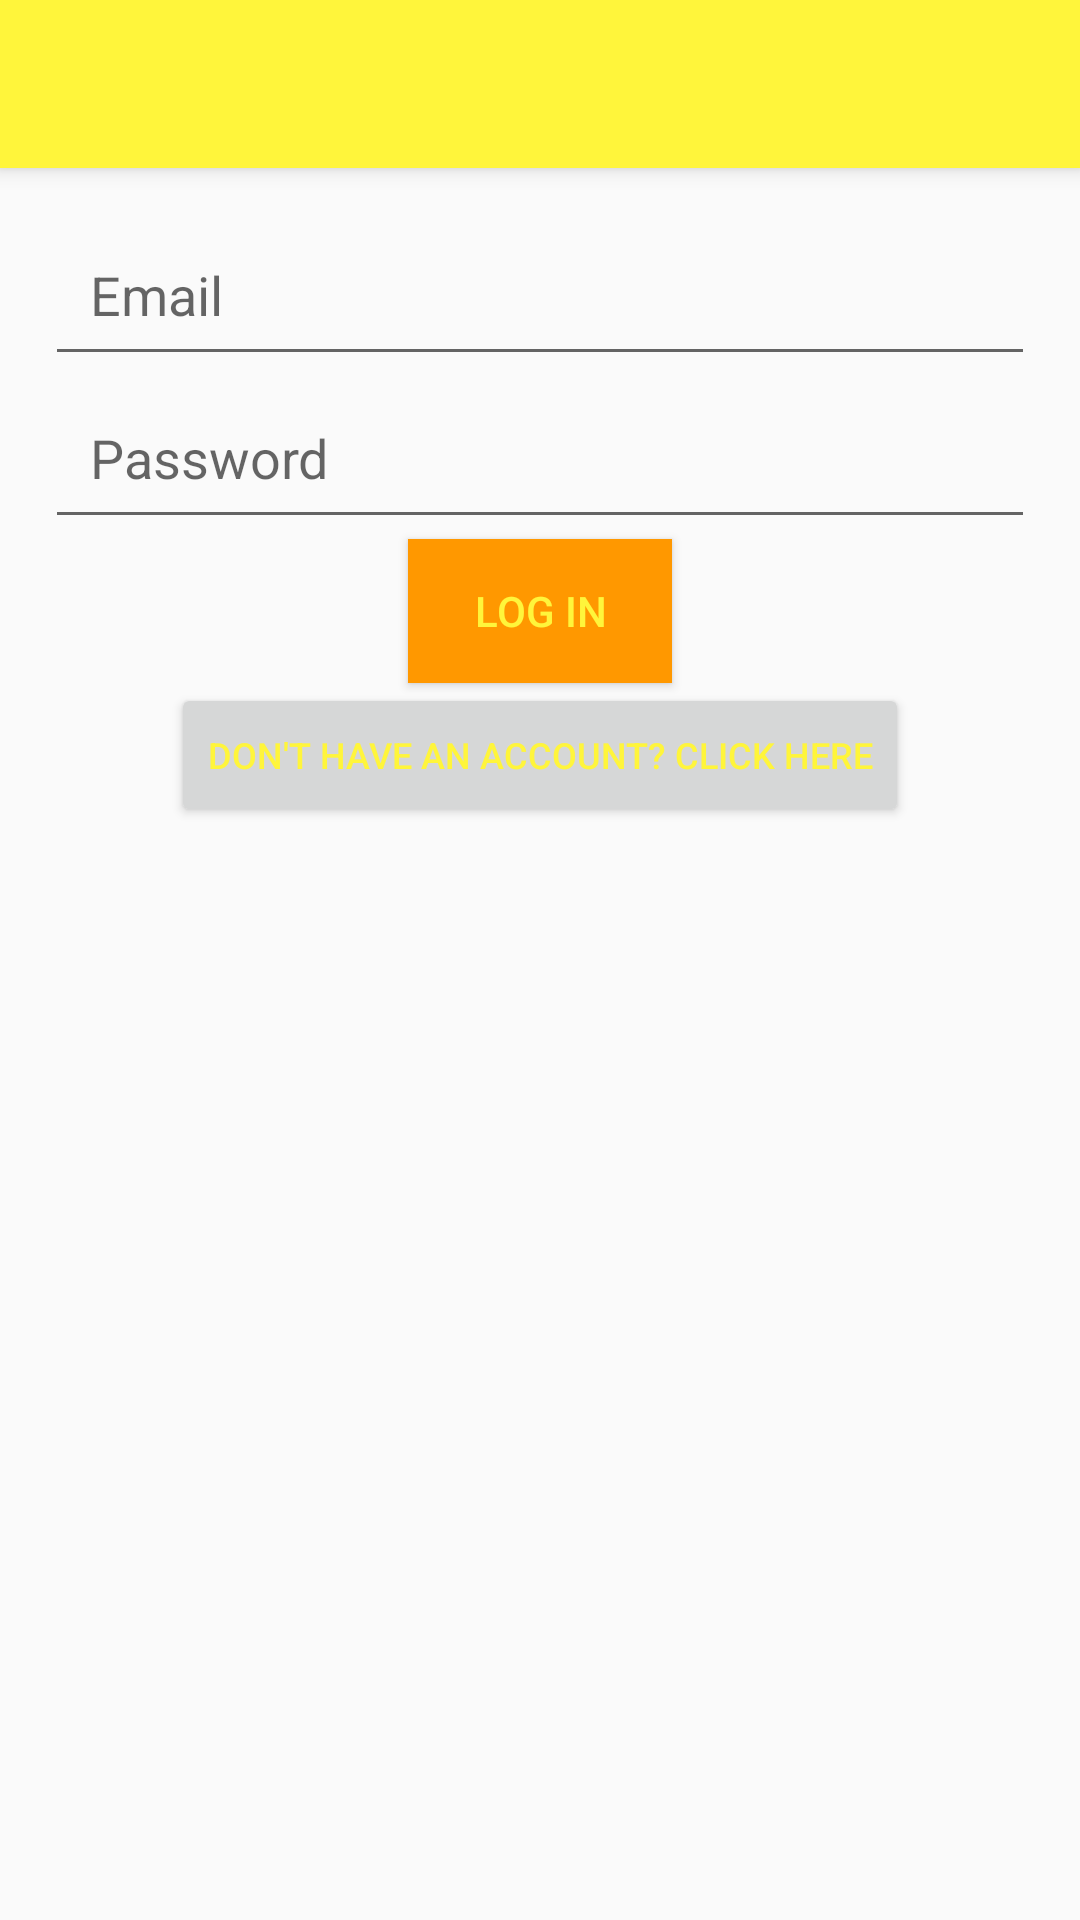

Here is an Android app screen rendered from its layout file. Give the layout XML and the strings, colors and styles it references.
<!-- AndroidManifest.xml: application theme AppTheme -->
<!-- res/layout/activity_login.xml -->
<?xml version="1.0" encoding="utf-8"?>
<androidx.constraintlayout.widget.ConstraintLayout
    xmlns:android="http://schemas.android.com/apk/res/android"
    xmlns:app="http://schemas.android.com/apk/res-auto"
    xmlns:tools="http://schemas.android.com/tools"
    android:layout_width="match_parent"
    android:layout_height="match_parent"
    tools:context="org.wit.rightcard.activities.LoginActivity">

    <RelativeLayout
        android:layout_width="match_parent"
        android:layout_height="wrap_content"
        app:layout_constraintBottom_toBottomOf="parent"
        app:layout_constraintEnd_toEndOf="parent"
        app:layout_constraintStart_toStartOf="parent"
        app:layout_constraintTop_toTopOf="parent">

        <include
            android:id="@+id/toolbar"
            layout="@layout/toolbar"/>

        <ScrollView
            android:layout_width="match_parent"
            android:layout_height="match_parent"
            android:layout_below="@id/toolbar"
            android:padding="15sp"
            android:fillViewport="true">

            <LinearLayout
                android:layout_width="match_parent"
                android:layout_height="wrap_content"
                android:orientation="vertical">

                <EditText
                    android:id="@+id/username1"
                    android:layout_width="match_parent"
                    android:layout_height="wrap_content"
                    android:hint="Email"
                    android:inputType="textEmailAddress"
                    android:padding="15sp"/>

                <EditText
                    android:id="@+id/password1"
                    android:layout_width="match_parent"
                    android:layout_height="wrap_content"
                    android:hint="@string/password"
                    android:inputType="textPassword"
                    android:padding="15sp"/>

                <Button
                    android:id="@+id/btn_log_in"
                    android:layout_width="wrap_content"
                    android:layout_height="wrap_content"
                    android:layout_gravity="center"
                    android:background="@color/colorPrimary"
                    android:text="Log in"
                    android:textColor="@color/colorAccent"
                    android:textSize="14sp"
                    app:layout_constraintStart_toStartOf="parent"
                    app:layout_constraintTop_toBottomOf="@id/password1" />

                <Button
                    android:id="@+id/btn_sign_up"
                    android:layout_width="wrap_content"
                    android:layout_height="wrap_content"
                    android:layout_gravity="center"
                    android:text="Don't have an account? Click here"
                    android:textSize="12sp"
                    android:textColor="@color/colorAccent"
                    app:layout_constraintStart_toStartOf="parent"
                    app:layout_constraintTop_toBottomOf="@id/btn_log_in"/>

            </LinearLayout>
        </ScrollView>
    </RelativeLayout>
</androidx.constraintlayout.widget.ConstraintLayout>
<!-- res/layout/toolbar.xml (included above) -->
<?xml version="1.0" encoding="utf-8"?>
<androidx.appcompat.widget.Toolbar xmlns:android="http://schemas.android.com/apk/res/android"
    android:layout_width="match_parent"
    android:layout_height="wrap_content"
    android:background="@color/colorAccent"
    android:elevation="4dp">
</androidx.appcompat.widget.Toolbar>
<!-- resources referenced by this layout -->
<resources>
  <color name="colorAccent">#FFF53B</color>
  <color name="colorPrimary">#FF9800</color>
  <string name="password">Password</string>
  <style name="AppTheme" parent="Theme.AppCompat.Light.DarkActionBar">
          
          <item name="colorPrimary">@android:color/holo_orange_light</item>
          <item name="colorPrimaryDark">@color/colorPrimaryDark</item>
          <item name="colorAccent">@color/colorAccent</item>
      </style>
  <color name="colorPrimaryDark">#FF5722</color>
</resources>
